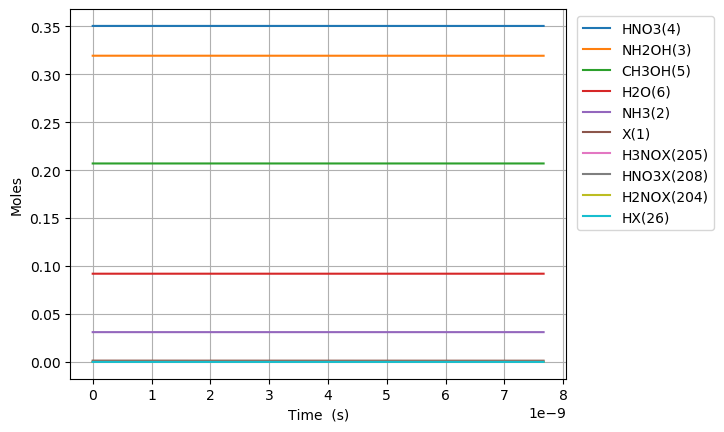

The table this chart was drawn from, first rows:
Time (s), Volume (m^3), Ne, X(1), NH3(2), NH2OH(3), HNO3(4), CH3OH(5), H2O(6), N2(7), O2(8), NO2(9), NO(10), N2O(11), CO2(12), H2(13), CO(14), CH4(15), C2H6(16), CH2O(17), CH3(18), C3H8(19), H(20), C2H5(21)
0.0, 0.05436, 0.0, 0.00135, 0.03108, 0.3194, 0.3505, 0.207, 0.09202, 0.0, 0.0, 0.0, 0.0, 0.0, 0.0, 0.0, 0.0, 0.0, 0.0, 0.0, 0.0, 0.0, 0.0, 0.0
1.688521184077526e-23, 0.05436, 0.0, 0.00135, 0.03108, 0.3194, 0.3505, 0.207, 0.09202, 0.0, 8.357430716070552e-73, 1.002608077746257e-24, 1.671486098383241e-72, 0.0, -1.5947446644489143e-156, 2.6223549814122943e-50, 1.8117918184604554e-117, 1.6513601750529144e-61, 2.6608401195420203e-91, 4.967588128677308e-80, 6.349514738004536e-39, -1.7046082746308873e-136, 5.2701412580725754e-48, 2.9061597410743124e-96
4.727859315417073e-23, 0.05436, 0.0, 0.00135, 0.03108, 0.3194, 0.3505, 0.207, 0.09202, 0.0, 1.2629749298136515e-71, 2.80730261768952e-24, 2.5259497918791563e-71, 0.0, 5.9006406024286464e-154, 3.9629028178169984e-49, 5.117007598089857e-116, 9.974215457319605e-61, 4.021001026054272e-90, 7.50701918006032e-79, 1.7778641266412701e-38, -1.7046082744925823e-136, 3.1813423967479616e-47, 4.391934018496376e-95
1.0806535578096168e-22, 0.05436, 0.0, 0.00135, 0.03108, 0.3194, 0.3505, 0.207, 0.09202, 0.0, 1.3586507966513816e-70, 6.416691697576045e-24, 2.7173015204229846e-70, 0.0, 1.080223174063265e-151, 4.2631100117286575e-48, 1.1137078503346966e-114, 4.802155389053876e-60, 4.325605227542644e-89, 8.075708669031758e-78, 4.0636894323229035e-38, -1.7046082676911173e-136, 1.5312810316579974e-46, 4.7246522563948213e-94
2.2963888103454356e-22, 0.05436, 0.0, 0.00135, 0.03108, 0.3194, 0.3505, 0.207, 0.09202, 0.0, 1.2488341570421218e-69, 1.3635469857349094e-23, 2.49766824709625e-69, 0.0, 1.5672412355287345e-149, 3.9185325697812667e-47, 2.0668505029143993e-113, 2.097227422317202e-59, 3.9759760887131886e-88, 7.422967588923287e-77, 8.63534004368617e-38, -1.704608001993046e-136, 6.686699166804674e-46, 4.342770253650602e-93
4.727859315417073e-22, 0.05436, 0.0, 0.00135, 0.03108, 0.3194, 0.3505, 0.207, 0.09202, 0.0, 1.0684039138265687e-68, 2.8073026176895204e-23, 2.136807770345346e-68, 0.0, 2.1200410999020376e-147, 3.3523871127189075e-46, 3.5600162710173586e-112, 8.755511648130555e-59, 3.401531220151376e-87, 6.350505052646402e-76, 1.7778641266412701e-37, -1.7045986421572151e-136, 2.7914033641819377e-45, 3.715331460876216e-92
9.590800325560348e-22, 0.05436, 0.0, 0.00135, 0.03108, 0.3194, 0.3505, 0.207, 0.09202, 0.0, 8.833770168577257e-68, 5.694813881598739e-23, 1.7667539863353168e-67, 0.0, 2.78483604183379e-145, 2.77181849360499e-45, 5.925750024060016e-111, 3.576912193571616e-58, 2.8124517888662017e-86, 5.250720384254727e-75, 3.606524371186577e-37, -1.7042846642010715e-136, 1.1403469541073627e-44, 3.0719079068079055e-91
1.93166823458469e-21, 0.05436, 0.0, 0.00135, 0.03108, 0.3194, 0.3505, 0.207, 0.09202, 0.0, 7.183475193544767e-67, 1.1469836409417182e-22, 1.4366950001851838e-66, 0.0, 3.6094560002235036e-143, 2.253996765803106e-44, 9.730884042559561e-110, 1.4458450985472293e-57, 2.2870390863826483e-85, 4.269798614718599e-74, 7.263844860277189e-37, -1.6939998762229318e-136, 4.609399902241366e-44, 2.4980244935956515e-90
3.876844638642e-21, 0.05436, 0.0, 0.00135, 0.03108, 0.3194, 0.3505, 0.207, 0.09202, 0.0, 5.793732982854257e-66, 2.301988146505406e-22, 1.1587465655080514e-65, 0.0, 4.648572822773265e-141, 1.8179300482611043e-43, 1.597146760198547e-108, 5.813679550680785e-57, 1.8445798768180325e-84, 3.443747266848048e-73, 1.4578485838458414e-36, -1.361037564928775e-136, 1.8534064649533366e-43, 2.0147472513097254e-89
7.76719744675662e-21, 0.05436, 0.0, 0.00135, 0.03108, 0.3194, 0.3505, 0.207, 0.09202, 0.0, 4.653841408544418e-65, 4.611997157632783e-22, 9.307682567704307e-65, 0.0, 5.9683110964930006e-139, 1.460260278041111e-42, 2.6519926752926483e-107, 2.331545522996158e-56, 1.4816668696141707e-83, 2.766205083742684e-72, 2.9207767794820868e-36, 9.355737733151827e-136, 7.432962954822397e-43, 1.618354558914974e-88
1.554790306298586e-20, 0.05436, 0.0, 0.00135, 0.03108, 0.3194, 0.3505, 0.207, 0.09202, 0.0, 3.7306299189651234e-64, 9.232015179887535e-22, 7.461259638224134e-64, 0.0, 7.651019447051313e-137, 1.1705793568168826e-41, 4.526356251978613e-106, 9.33834336885778e-56, 1.1877393547967653e-82, 2.217455762127391e-71, 5.846633170754576e-36, 3.5328741374520757e-134, 2.977057009621166e-42, 1.2973114531069823e-87
3.110931429544434e-20, 0.05436, 0.0, 0.00135, 0.03108, 0.3194, 0.3505, 0.207, 0.09202, 0.0, 2.9875296091704155e-63, 1.8472051224397033e-21, 5.975059058744637e-63, 0.0, 9.800708143824296e-135, 9.374128670878417e-41, 8.127598595714081e-105, 3.7377709900602834e-55, 9.511547932995852e-82, 1.775763045458773e-70, 1.1698345953299555e-35, 1.1375044627768664e-132, 1.1915976102566287e-41, 1.0389013397947244e-86
6.22321367603613e-20, 0.05436, 0.0, 0.00135, 0.03108, 0.3194, 0.3505, 0.207, 0.09202, 0.0, 2.3912345484151017e-62, 3.6952123313416034e-21, 4.782468969617892e-62, 0.0, 1.2549641690317245e-132, 7.503102319177707e-40, 1.5820940040486713e-103, 1.4955952632417964e-54, 7.613093463891364e-81, 1.421330162240276e-69, 2.3401771518389506e-35, 3.643265762528002e-131, 4.767940494718006e-41, 8.315421480642341e-86
1.2447778169019522e-19, 0.05436, 0.0, 0.00135, 0.03108, 0.3194, 0.3505, 0.207, 0.09202, 0.0, 1.9134721014644902e-61, 7.3912267491454e-21, 3.826944101980501e-61, 0.0, 1.6066571030586775e-130, 6.004001979565514e-39, 3.4313927185720143e-102, 5.983354926116765e-54, 6.0920171387733375e-80, 1.137352090458601e-68, 4.680862264856938e-35, 1.1662861926464207e-129, 1.9074862527173726e-40, 6.654021839671986e-85
2.4896907154986307e-19, 0.05436, 0.0, 0.00135, 0.03108, 0.3194, 0.3505, 0.207, 0.09202, 0.0, 1.5309714899252354e-60, 1.4783255584752983e-20, 3.061942900437061e-60, 0.0, 2.0567149616503168e-128, 4.803809707638161e-38, 8.369300979247532e-101, 2.393536758948014e-53, 4.874230767868581e-79, 9.09996870697136e-68, 9.362232490892903e-35, 3.7328139013973693e-128, 7.630565164656555e-40, 5.323891453714677e-84
4.979516512691988e-19, 0.05436, 0.0, 0.00135, 0.03108, 0.3194, 0.3505, 0.207, 0.09202, 0.0, 1.2248547201738294e-59, 2.9567313255968114e-20, 2.4497093789820064e-59, 0.0, 2.6327192182715127e-126, 3.843291030641327e-37, 2.2603063624648054e-99, 9.574536626665827e-53, 3.8996314430853023e-78, 7.28043578702565e-67, 1.8724972942964797e-34, 1.1946120722636194e-126, 3.0523501010605865e-39, 4.259382762371222e-83
9.959168107078702e-19, 0.05436, 0.0, 0.00135, 0.03108, 0.3194, 0.3505, 0.207, 0.09202, 0.0, 9.799147883789563e-59, 5.913542859839817e-20, 1.9598295311345012e-58, 0.0, 3.3699599995291484e-124, 3.074730133435995e-36, 6.564320404272909e-98, 3.829892570228013e-52, 3.1198038909443495e-77, 5.824532963825226e-66, 3.7450453847108425e-34, 3.822937233029618e-125, 1.2209648479301867e-38, 3.407614055074267e-82
1.991847129585213e-18, 0.05436, 0.0, 0.00135, 0.03108, 0.3194, 0.3505, 0.207, 0.09202, 0.0, 7.839442357884026e-58, 1.1827165928325764e-19, 1.5678884406306494e-57, 0.0, 4.3135996145372556e-122, 2.459823031137368e-35, 1.9935914935092033e-96, 1.5319726121420838e-51, 2.4958826070038923e-76, 4.6597001058667015e-65, 7.490141565539507e-34, 1.2233684911111687e-123, 4.883909007377438e-38, 2.7261343817567466e-81
3.983707767339899e-18, 0.05436, 0.0, 0.00135, 0.03108, 0.3194, 0.3505, 0.207, 0.09202, 0.0, 6.27160350702661e-57, 2.3654412065297373e-19, 1.254320685533313e-56, 0.0, 5.521440027990488e-120, 1.967873995144843e-34, 6.208302767403624e-95, 6.127921616807431e-51, 1.9967219122670077e-75, 3.7277895788402324e-64, 1.4980333927196593e-33, 3.914824949367168e-122, 1.9535735262895364e-37, 2.1809247921209134e-80
7.967429042849269e-18, 0.05436, 0.0, 0.00135, 0.03108, 0.3194, 0.3505, 0.207, 0.09202, 0.0, 5.017302653984546e-56, 4.73089043392395e-19, 1.0034605323154853e-55, 0.0, 7.0674640494099155e-118, 1.5743054248107837e-33, 1.9592661353211197e-93, 2.4511748803835624e-50, 1.597383851903313e-74, 2.982243460774721e-63, 2.996071865050978e-33, 1.2527513023097437e-120, 7.814313953184445e-37, 1.744746739015942e-79
1.593487159386801e-17, 0.05436, 0.0, 0.00135, 0.03108, 0.3194, 0.3505, 0.207, 0.09202, 0.0, 4.0138500625477305e-55, 9.461788888711933e-19, 8.027700364704296e-55, 0.0, 9.046367303891128e-116, 1.2594468322548153e-32, 6.225826153969068e-92, 9.804711988860498e-50, 1.2779096095032125e-73, 2.3857994877078407e-62, 5.9921488097132234e-33, 4.008815873837009e-119, 3.1257295519275174e-36, 1.3958001524062114e-78
2.3902314144886753e-17, 0.05436, 0.0, 0.00135, 0.03108, 0.3194, 0.3505, 0.207, 0.09202, 0.0, 1.1916124072028634e-54, 1.4192687343499478e-18, 2.383224923923551e-54, 0.0, 6.082315383840086e-115, 3.7389848872648053e-32, 2.97416022760527e-91, 2.0835020768398624e-49, 3.7937962678440144e-73, 7.082846210864204e-62, 8.988225754375079e-33, 1.9178906896387627e-118, 6.642177780680244e-36, 4.14378401216763e-78
3.1869756695905495e-17, 0.05436, 0.0, 0.00135, 0.03108, 0.3194, 0.3505, 0.207, 0.09202, 0.0, 2.5964615169679213e-54, 1.8923585798286575e-18, 5.1929233613052245e-54, 0.0, 2.79851192165329e-114, 8.147053789764432e-32, 9.831727440546471e-91, 3.554210121898783e-49, 8.2664849384661e-73, 1.5433153856016663e-61, 1.198430269903654e-32, 6.347559434539586e-118, 1.1330776082490184e-35, 9.029090047660078e-78
4.780464179794298e-17, 0.05436, 0.0, 0.00135, 0.03108, 0.3194, 0.3505, 0.207, 0.09202, 0.0, 7.536729200376178e-54, 2.8385382707859743e-18, 1.5073459883909035e-53, 0.0, 3.4093427408279766e-113, 2.364839142348247e-31, 5.727155557825751e-90, 7.358542012361421e-49, 2.399506334595424e-72, 4.4797698929975976e-61, 1.7976456588358543e-32, 3.703600408108856e-117, 2.3458937146119074e-35, 2.6208671432011353e-77
6.373952689998046e-17, 0.05436, 0.0, 0.00135, 0.03108, 0.3194, 0.3505, 0.207, 0.09202, 0.0, 1.6481979614998622e-53, 3.784717961743129e-18, 3.296396345843362e-53, 0.0, 1.5765049242867542e-112, 5.171637396123947e-31, 1.904331272765115e-89, 1.2514953980876027e-48, 5.247450648125482e-72, 9.79675321922271e-61, 2.39686104776791e-32, 1.2322329364682282e-116, 3.989751209143663e-35, 5.731541855487713e-77
9.560929710405543e-17, 0.05436, 0.0, 0.00135, 0.03108, 0.3194, 0.3505, 0.207, 0.09202, 0.0, 5.482688333650875e-53, 5.6770773436569035e-18, 1.0965378937064552e-52, 0.0, 3.830812775709037e-111, 1.7203319477973433e-30, 1.5609878733878337e-88, 2.7267536285504576e-48, 1.7455510285794553e-71, 3.258864883782845e-60, 3.595291825631548e-32, 1.0109333987952687e-115, 8.692855453696249e-35, 1.9065827297997937e-76
1.2747906730813041e-16, 0.05436, 0.0, 0.00135, 0.03108, 0.3194, 0.3505, 0.207, 0.09202, 0.0, 1.2754878470258244e-52, 7.569436725569974e-18, 2.5509763948348912e-52, 0.0, 2.2442944167036738e-110, 4.002165295309394e-30, 6.024673793384393e-88, 4.787262118769172e-48, 4.060834737103235e-71, 7.581394931465489e-60, 4.7937226034945624e-32, 3.902880715349125e-115, 1.526173000048391e-34, 4.435457486815999e-76
1.9121860771628035e-16, 0.05436, 0.0, 0.00135, 0.03108, 0.3194, 0.3505, 0.207, 0.09202, 0.0, 4.3430227268447774e-52, 1.1354155489394001e-17, 8.686049200283423e-52, 0.0, 4.892146176449366e-109, 1.362733088252705e-29, 4.946474038490139e-87, 1.0672118432035935e-47, 1.3827099643476415e-70, 2.5814570138900377e-59, 7.190584159218708e-32, 3.2055759220808448e-114, 3.402257623557454e-34, 1.5102686172931337e-75
3.1869768853258023e-16, 0.05436, 0.0, 0.00135, 0.03108, 0.3194, 0.3505, 0.207, 0.09202, 0.0, 2.065618264909002e-51, 1.8923593017033573e-17, 4.131239671293127e-51, 0.0, 2.2927309599803652e-107, 6.481399168966331e-29, 7.207989567637201e-86, 2.94989858460268e-47, 6.576412644270944e-70, 1.2277865195014407e-58, 1.198430727065947e-31, 4.672419863064679e-113, 9.40423877332587e-34, 7.183104112291629e-75
5.7365585016518e-16, 0.05436, 0.0, 0.00135, 0.03108, 0.3194, 0.3505, 0.207, 0.09202, 0.0, 1.2411127517812662e-50, 3.406246807227879e-17, 2.4822290408082746e-50, 0.0, 1.7154181940295336e-105, 3.8943049057684813e-28, 1.513299863753047e-84, 9.538892908226745e-47, 3.9513930199396927e-69, 7.377072190299886e-58, 2.1571753493510866e-31, 9.811280988349472e-112, 3.040986828688509e-33, 4.315919481654696e-74
1.0835721734303794e-15, 0.05436, 0.0, 0.00135, 0.03108, 0.3194, 0.3505, 0.207, 0.09202, 0.0, 8.545114960188023e-50, 6.434021818263355e-17, 1.7090276971901877e-49, 0.0, 1.659080566026645e-103, 2.681245888997377e-27, 3.888782592108686e-83, 3.4011693341519828e-46, 2.720551179557997e-68, 5.07914610033361e-57, 4.074664593909316e-31, 2.5214825888879764e-110, 1.0842884443143562e-32, 2.97152922461563e-73
2.1034048199607784e-15, 0.05436, 0.0, 0.00135, 0.03108, 0.3194, 0.3505, 0.207, 0.09202, 0.0, 6.330779820886113e-49, 1.2489571840280038e-16, 1.26616281030403e-48, 0.0, 1.8397042512519373e-101, 1.9864424296905621e-26, 1.1124977524867489e-81, 1.281372889252675e-45, 2.015562176682703e-67, 3.7629634927327054e-56, 7.90964308297757e-31, 7.213795899262445e-109, 4.085000584753279e-32, 2.2015031207814316e-72
3.1232374664911774e-15, 0.05436, 0.0, 0.00135, 0.03108, 0.3194, 0.3505, 0.207, 0.09202, 0.0, 1.9669531381291694e-48, 1.8545121862224355e-16, 3.933935738578512e-48, 0.0, 1.5334503476079598e-100, 6.171813839877759e-26, 6.174618287872919e-81, 2.825029504339327e-45, 6.262287523296019e-67, 1.1691407787943595e-55, 1.1744621571981555e-30, 4.003877543195679e-108, 9.006158672460485e-32, 6.840000117712621e-72
4.143070113021577e-15, 0.05436, 0.0, 0.00135, 0.03108, 0.3194, 0.3505, 0.207, 0.09202, 0.0, 4.4375596237753154e-48, 2.460067188409631e-16, 8.875204114998676e-48, 0.0, 7.992436664162797e-100, 1.3923968664963208e-25, 2.198096804780462e-80, 4.9710878523995494e-45, 1.4128081511990848e-66, 2.637648967606841e-55, 1.5579600060921269e-30, 1.4253491973092305e-107, 1.5847766313449156e-31, 1.5431434415232421e-71
5.162902759551976e-15, 0.05436, 0.0, 0.00135, 0.03108, 0.3194, 0.3505, 0.207, 0.09202, 0.0, 8.407240492488077e-48, 3.06562219058959e-16, 1.6814676990471377e-47, 0.0, 3.1673225161131307e-99, 2.637985099088636e-25, 6.104606618181827e-80, 7.719548291200246e-45, 2.676655392571817e-66, 4.997194648389048e-55, 1.9414578549796714e-30, 3.9585371929148636e-107, 2.460982483746774e-31, 2.9235839351290466e-71
7.202568052612774e-15, 0.05436, 0.0, 0.00135, 0.03108, 0.3194, 0.3505, 0.207, 0.09202, 0.0, 2.2187390009128803e-47, 4.2767321949277996e-16, 4.43754857367196e-47, 0.0, 3.062623974859254e-98, 6.9618578013320025e-25, 3.004570975264589e-79, 1.5023675646267143e-44, 7.063910823970908e-66, 1.3188002258080344e-54, 2.7084535527354792e-30, 1.9483312282929935e-106, 4.789529589046802e-31, 7.715575289018598e-71
9.242233345673572e-15, 0.05436, 0.0, 0.00135, 0.03108, 0.3194, 0.3505, 0.207, 0.09202, 0.0, 4.621364206733776e-47, 5.487842199237064e-16, 9.24291373089978e-47, 0.0, 1.4655333671070784e-97, 1.4500707404819585e-24, 9.76981658571633e-79, 2.4737412046715476e-44, 1.4713269396627356e-65, 2.746900900018235e-54, 3.4754492504655795e-30, 6.335317656274042e-106, 7.886257487025318e-31, 1.6070607430669197e-70
1.128189863873437e-14, 0.05436, 0.0, 0.00135, 0.03108, 0.3194, 0.3505, 0.207, 0.09202, 0.0, 8.354571539489666e-47, 6.698952203517382e-16, 1.6709547375020656e-46, 0.0, 5.245348290244598e-97, 2.6214600127545443e-24, 2.5375450161262373e-78, 3.686075770463464e-44, 2.659886913348123e-65, 4.965888653480657e-54, 4.242444948169972e-30, 1.645495945300636e-105, 1.1751166405076869e-30, 2.905268519326538e-70
1.3321563931795168e-14, 0.05436, 0.0, 0.00135, 0.03108, 0.3194, 0.3505, 0.207, 0.09202, 0.0, 1.3721756706337552e-46, 7.910062207768754e-16, 2.7444293214243144e-46, 0.0, 1.5900432092526116e-96, 4.30555194582494e-24, 5.708957690476846e-78, 5.139371255658088e-44, 4.368664618952976e-65, 8.156099400413613e-54, 5.009440645848657e-30, 3.702036257188295e-105, 1.6384256481424405e-30, 4.7716854898028465e-70
1.7400894517916764e-14, 0.05436, 0.0, 0.00135, 0.03108, 0.3194, 0.3505, 0.207, 0.09202, 0.0, 3.0522169896712582e-46, 1.0332282216184662e-15, 6.104662822443939e-46, 0.0, 1.2351059652147056e-95, 9.577114065018612e-24, 2.2391059877871245e-77, 8.768844941883154e-44, 9.717496569361172e-65, 1.814212690429768e-53, 6.543432041128908e-30, 1.4519766993468927e-104, 2.795498058197547e-30, 1.0613961340969793e-69
2.1048694936407702e-14, 0.05436, 0.0, 0.00135, 0.03108, 0.3194, 0.3505, 0.207, 0.09202, 0.0, 5.399367088600728e-46, 1.2498268760652795e-15, 1.0799224954756434e-45, 0.0, 4.635226373823079e-95, 1.6941904481391606e-23, 5.799273796500575e-77, 1.2830673220818059e-43, 1.7190236256813896e-64, 3.2093394155451867e-53, 7.91515084037181e-30, 3.7606177363456444e-104, 4.090404903499519e-30, 1.8776081037912207e-69
2.469649535489864e-14, 0.05436, 0.0, 0.00135, 0.03108, 0.3194, 0.3505, 0.207, 0.09202, 0.0, 8.719207669190694e-46, 1.4664255305028346e-15, 1.743934516874881e-45, 0.0, 1.3851290497312217e-94, 2.7358766539268166e-23, 1.284330178326815e-76, 1.7663211352792602e-43, 2.7759779497138844e-64, 5.182625366696062e-53, 9.28686963953249e-30, 8.328420909893547e-104, 5.63101356450815e-30, 3.032069260980916e-69
2.8344295773389578e-14, 0.05436, 0.0, 0.00135, 0.03108, 0.3194, 0.3505, 0.207, 0.09202, 0.0, 1.3180151411165497e-45, 1.6830241849311312e-15, 2.6361914397958065e-45, 0.0, 3.5547012394280277e-94, 4.135614110774265e-23, 2.544590143870882e-76, 2.3266459339838592e-43, 4.196231019946571e-64, 7.834173655872298e-53, 1.0658588438610956e-29, 1.650076638730557e-103, 7.417324129863558e-30, 4.583344435018266e-69
3.563989661037146e-14, 0.05436, 0.0, 0.00135, 0.03108, 0.3194, 0.3505, 0.207, 0.09202, 0.0, 2.6199254922331264e-45, 2.11622149375995e-15, 5.240254666126961e-45, 0.0, 1.8451652635420175e-93, 8.220699783476322e-23, 8.057729086295696e-76, 3.678508487853805e-43, 8.34118841067004e-64, 1.557262175531214e-52, 1.3402026036521245e-29, 5.225157291445183e-103, 1.172705132559967e-29, 9.110685112844395e-69
4.293549744735333e-14, 0.05436, 0.0, 0.00135, 0.03108, 0.3194, 0.3505, 0.207, 0.09202, 0.0, 4.580465389910489e-45, 2.5494188025517364e-15, 9.161780864975867e-45, 0.0, 6.703000615607147e-93, 1.437241304652098e-22, 2.0406117382703985e-75, 5.338654983438966e-43, 1.4583057777050734e-63, 2.722590972652282e-52, 1.614546363410268e-29, 1.3232666342136974e-102, 1.7019587194415072e-29, 1.5928383444638207e-68
5.023109828433521e-14, 0.05436, 0.0, 0.00135, 0.03108, 0.3194, 0.3505, 0.207, 0.09202, 0.0, 7.334454333915134e-45, 2.9826161113064908e-15, 1.4670499066996176e-44, 0.0, 1.9595117355945025e-92, 2.30137890093305e-22, 4.449125163202713e-75, 7.307085420022543e-43, 2.335107073343879e-63, 4.359539358622891e-52, 1.8888901231355283e-29, 2.8851061540415516e-102, 2.3294932438826597e-29, 2.550526879694644e-68
5.752669912131709e-14, 0.05436, 0.0, 0.00135, 0.03108, 0.3194, 0.3505, 0.207, 0.09202, 0.0, 1.1016718124126605e-44, 3.415813420024212e-15, 2.2036168147545162e-44, 0.0, 4.9548467320957064e-92, 3.4567883485001035e-22, 8.721126908991345e-75, 9.583799796775765e-43, 3.5074478952125477e-63, 6.548246679674787e-52, 2.1632338828279066e-29, 5.655355671949054e-102, 3.055308776120868e-29, 3.831019244465509e-68
6.482229995829897e-14, 0.05436, 0.0, 0.00135, 0.03108, 0.3194, 0.3505, 0.207, 0.09202, 0.0, 1.5762082592829212e-44, 3.8490107287049015e-15, 3.1528564202505177e-44, 0.0, 1.1250573661054789e-91, 4.945775331929299e-22, 1.578001639147761e-74, 1.2168798112883692e-42, 5.018253420852577e-63, 9.368852301125622e-52, 2.4375776424874042e-29, 1.0232809256372788e-101, 3.879405386416056e-29, 5.481200577528731e-68
7.941350163226272e-14, 0.05436, 0.0, 0.00135, 0.03108, 0.3194, 0.3505, 0.207, 0.09202, 0.0, 2.898141090752467e-44, 4.715405345955182e-15, 5.797271010654867e-44, 0.0, 4.6273921794779194e-91, 9.093703202896737e-22, 4.3318078297571825e-74, 1.826364656004234e-42, 9.226957387378325e-63, 1.722631234685889e-51, 2.986265161707763e-29, 2.809032564960553e-101, 5.822442122342576e-29, 1.0078168621451932e-67
9.400470330622647e-14, 0.05436, 0.0, 0.00135, 0.03108, 0.3194, 0.3505, 0.207, 0.09202, 0.0, 4.807103268596813e-44, 5.581799963057331e-15, 9.616145805816107e-44, 0.0, 1.49341748220737e-90, 1.5083605673757756e-21, 1.0038780653478344e-73, 2.5591630755337428e-42, 1.530461617459711e-62, 2.857302653902735e-51, 3.5349526807966165e-29, 6.50981535120088e-101, 8.158604014204899e-29, 1.6716507513644555e-67
1.0859590498019022e-13, 0.05436, 0.0, 0.00135, 0.03108, 0.3194, 0.3505, 0.207, 0.09202, 0.0, 7.410953722346313e-44, 6.448194580011354e-15, 1.4825359275703784e-43, 0.0, 4.062246670347469e-90, 2.3253926090110406e-21, 2.0617352534206367e-73, 3.415275069271e-42, 2.3594625674744548e-62, 4.405009947352813e-51, 4.0836401997539753e-29, 1.336966990276501e-100, 1.088789162486059e-28, 2.5771292326047147e-67
1.23187106654154e-13, 0.05436, 0.0, 0.00135, 0.03108, 0.3194, 0.3505, 0.207, 0.09202, 0.0, 1.0817551355834933e-43, 7.314589196817246e-15, 2.164081671483134e-43, 0.0, 9.744680652008377e-90, 3.3943109178420994e-21, 3.8680730611221086e-73, 4.394700636611306e-42, 3.4440381698174874e-62, 6.429863559077625e-51, 4.63232771857985e-29, 2.5083175636782406e-100, 1.401030551745165e-28, 3.7617598041165134e-67
1.523695100020815e-13, 0.05436, 0.0, 0.00135, 0.03108, 0.3194, 0.3505, 0.207, 0.09202, 0.0, 2.0470424267135377e-43, 9.047378429984644e-15, 4.095422004985556e-43, 0.0, 4.379400193964346e-89, 6.42318511298133e-21, 1.1207850479382331e-72, 6.723492489682452e-42, 6.517271811525471e-62, 1.2167451803260178e-50, 5.729702755837194e-29, 7.267922188770654e-100, 2.1434514402409395e-28, 7.11850738123398e-67
1.81551913350009e-13, 0.05436, 0.0, 0.00135, 0.03108, 0.3194, 0.3505, 0.207, 0.09202, 0.0, 3.4628594014869784e-43, 1.0780167662559525e-14, 6.928413815977721e-43, 0.0, 1.491730571439705e-88, 1.0865742110968119e-20, 2.691971398899e-72, 9.545538629931625e-42, 1.1024879439599826e-61, 2.058295139791949e-50, 6.827077792568734e-29, 1.7456551009808812e-99, 3.043123517988736e-28, 1.2041953740400152e-66
2.107343166979365e-13, 0.05436, 0.0, 0.00135, 0.03108, 0.3194, 0.3505, 0.207, 0.09202, 0.0, 5.415493274339982e-43, 1.2512956894541893e-14, 1.0835878533442868e-42, 0.0, 4.204951019787942e-88, 1.69927432649402e-20, 5.668818282193771e-72, 1.2860839052574824e-41, 1.7241577992966102e-61, 3.218924642856986e-50, 7.924452828774564e-29, 3.6760429631540815e-99, 4.100047236526382e-28, 1.883215918507394e-66
2.3991672004586403e-13, 0.05436, 0.0, 0.00135, 0.03108, 0.3194, 0.3505, 0.207, 0.09202, 0.0, 7.991231255999069e-43, 1.424574612593175e-14, 1.5990680770768618e-42, 0.0, 1.0353519902507232e-87, 2.507495227450686e-20, 1.0834654904461094e-71, 1.666939375286243e-41, 2.5442084398626363e-61, 4.749922095426486e-50, 9.02182786445477e-29, 7.025919305289765e-99, 5.314223047847456e-28, 2.778918400569071e-66
2.6909912339379154e-13, 0.05436, 0.0, 0.00135, 0.03108, 0.3194, 0.3505, 0.207, 0.09202, 0.0, 1.1276360551550522e-42, 1.5978535356729093e-14, 2.256572831523943e-42, 0.0, 2.300561145448984e-87, 3.538313518250156e-20, 1.9223026374531912e-71, 2.0971202726077902e-41, 3.5901115565512734e-61, 6.702575899612278e-50, 1.011920289960944e-28, 1.2465504513817178e-98, 6.685651404398624e-28, 3.9213088472948944e-66
2.9828152674171904e-13, 0.05436, 0.0, 0.00135, 0.03108, 0.3194, 0.3505, 0.207, 0.09202, 0.0, 1.5357168364362025e-42, 1.7711324586933932e-14, 3.073397212642767e-42, 0.0, 4.712856719859604e-87, 4.818806038983228e-20, 3.2152000664355248e-71, 2.576626596753617e-41, 4.889338839697309e-61, 9.128174456063758e-50, 1.1216577934238665e-28, 2.0849522811308788e-98, 8.214332759076946e-28, 5.340393285144754e-66
3.5664633343757405e-13, 0.05436, 0.0, 0.00135, 0.03108, 0.3194, 0.3505, 0.207, 0.09202, 0.0, 2.6250968354996358e-42, 2.1176903045566086e-14, 5.2542068271837304e-42, 0.0, 1.6425774669708552e-86, 8.237122314060222e-20, 7.852536856972137e-71, 3.683615523659766e-41, 8.357652666568155e-61, 1.5603359426014494e-49, 1.3411328001921126e-28, 5.092114122503039e-98, 1.1743456276643206e-27, 9.128668239911372e-66
4.1501114013342906e-13, 0.05436, 0.0, 0.00135, 0.03108, 0.3194, 0.3505, 0.207, 0.09202, 0.0, 4.136292886922791e-42, 2.4642481501828224e-14, 8.279944040745067e-42, 0.0, 4.7383709346211e-86, 1.2979063516232408e-19, 1.6749146507537502e-70, 4.9879061523184e-41, 1.3168923447508044e-60, 2.4585784210206314e-49, 1.560607806750287e-28, 1.0861275867418945e-97, 1.5901597232648154e-27, 1.4383791481304317e-65
... 1,994 more rows
